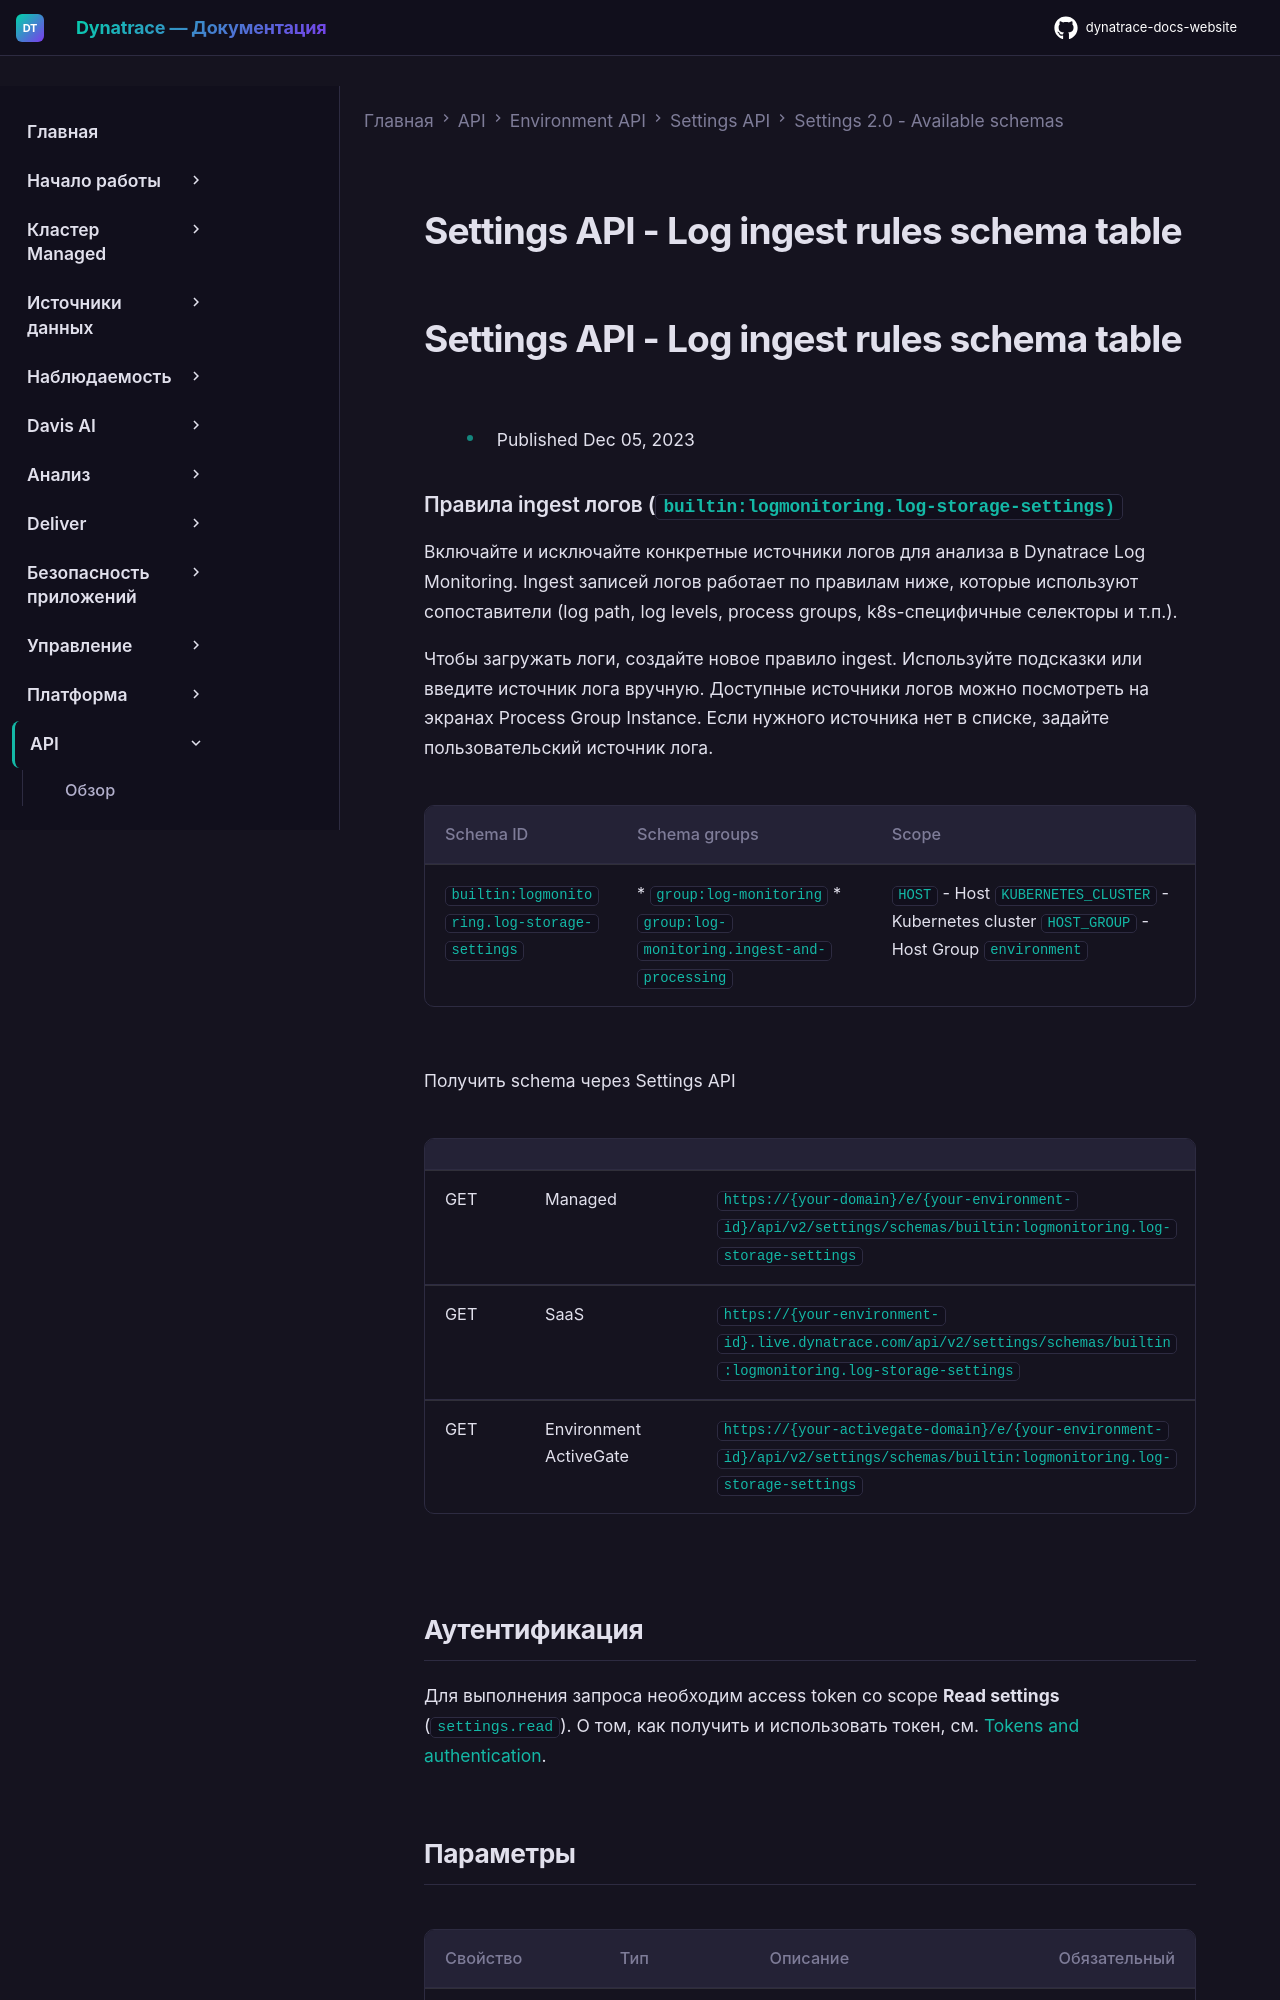

repository: Yerkebulan-Ardabayev/dynatrace-docs-website · page: managed-ru/dynatrace-api/environment-api/settings/schemas/builtin-logmonitoring-log-storage-settings/index.html · generator: mkdocs

---
title: Settings API - Log ingest rules schema table
source: https://docs.dynatrace.com/managed/dynatrace-api/environment-api/settings/schemas/builtin-logmonitoring-log-storage-settings
scraped: 2026-05-12T11:43:13.291991
---

# Settings API - Log ingest rules schema table

# Settings API - Log ingest rules schema table

* Published Dec 05, 2023

### Правила ingest логов (`builtin:logmonitoring.log-storage-settings)`

Включайте и исключайте конкретные источники логов для анализа в Dynatrace Log Monitoring. Ingest записей логов работает по правилам ниже, которые используют сопоставители (log path, log levels, process groups, k8s-специфичные селекторы и т.п.).

Чтобы загружать логи, создайте новое правило ingest. Используйте подсказки или введите источник лога вручную. Доступные источники логов можно посмотреть на экранах Process Group Instance. Если нужного источника нет в списке, задайте пользовательский источник лога.

| Schema ID | Schema groups | Scope |
| --- | --- | --- |
| `builtin:logmonitoring.log-storage-settings` | * `group:log-monitoring` * `group:log-monitoring.ingest-and-processing` | `HOST` - Host  `KUBERNETES_CLUSTER` - Kubernetes cluster  `HOST_GROUP` - Host Group  `environment` |

Получить schema через Settings API

|  |  |  |
| --- | --- | --- |
| GET | Managed | `https://{your-domain}/e/{your-environment-id}/api/v2/settings/schemas/builtin:logmonitoring.log-storage-settings` |
| GET | SaaS | `https://{your-environment-id}.live.dynatrace.com/api/v2/settings/schemas/builtin:logmonitoring.log-storage-settings` |
| GET | Environment ActiveGate | `https://{your-activegate-domain}/e/{your-environment-id}/api/v2/settings/schemas/builtin:logmonitoring.log-storage-settings` |
